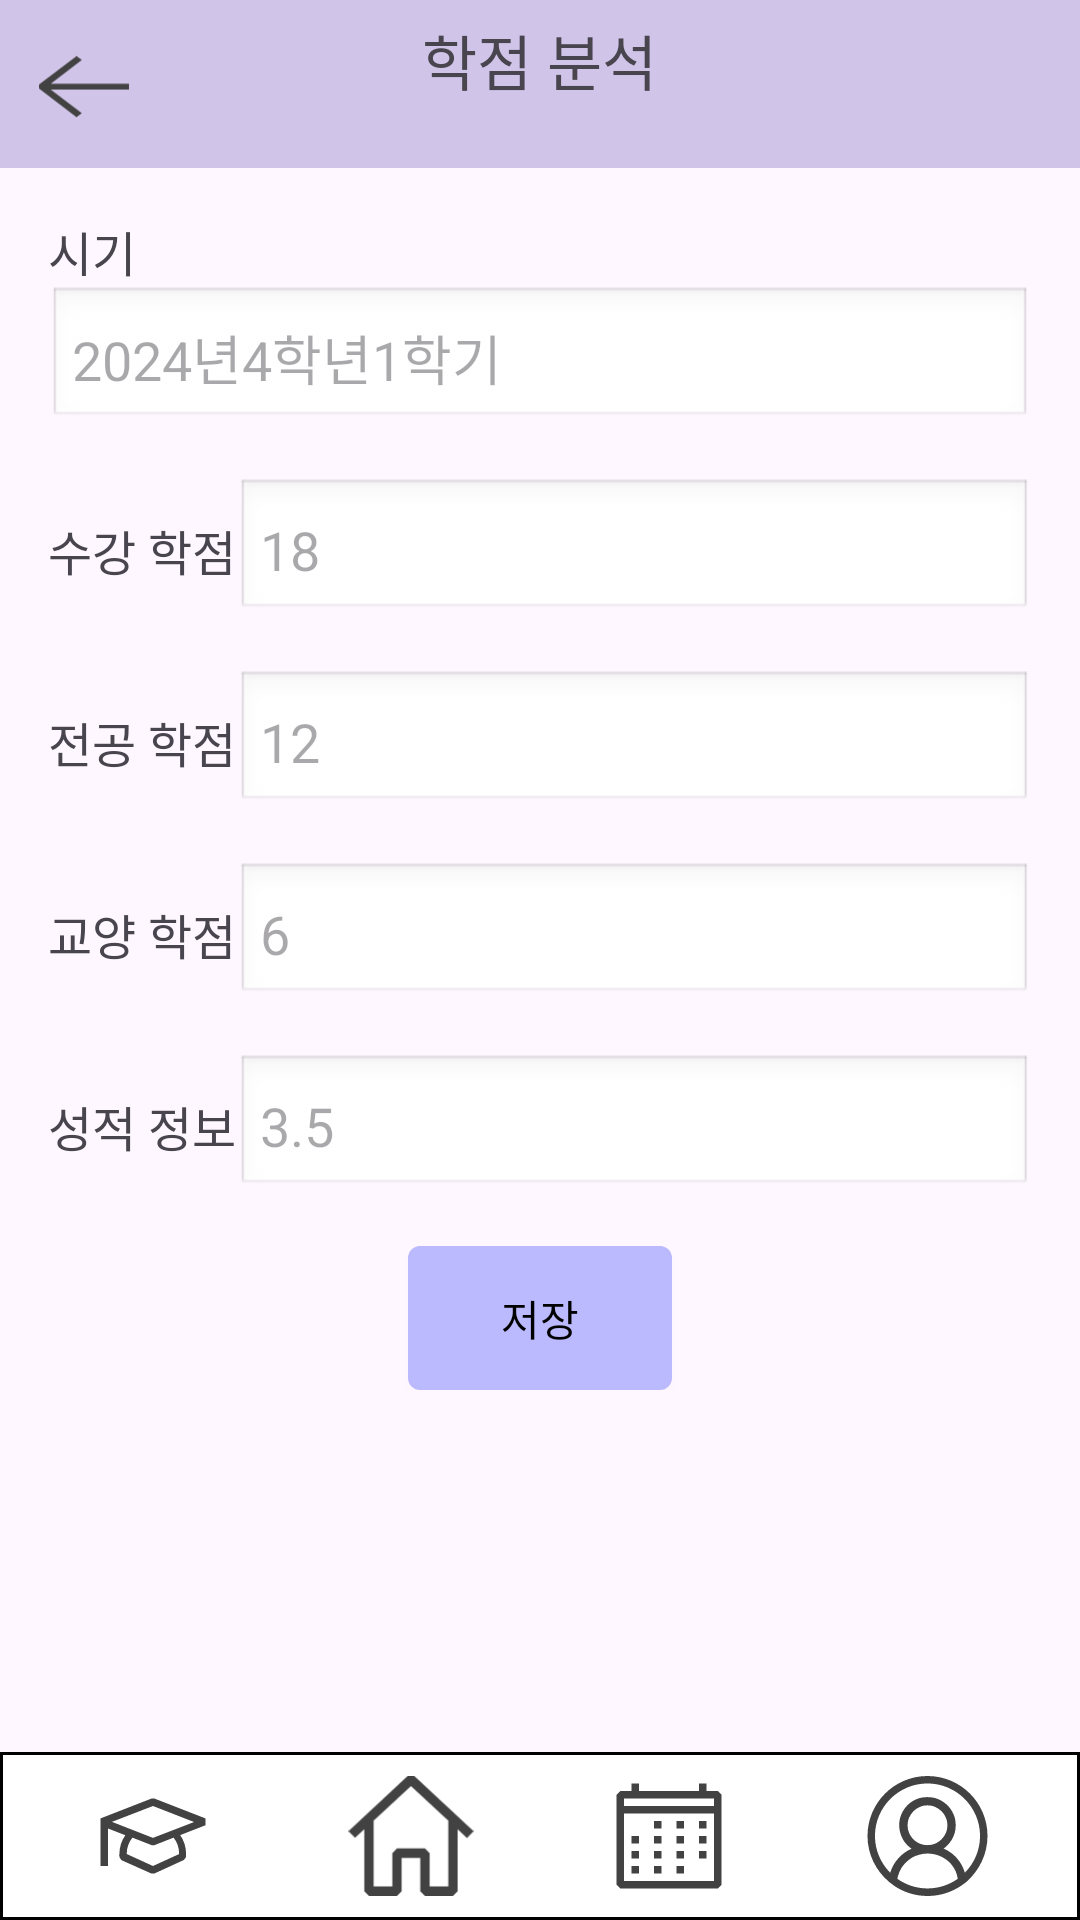

Write the Android layout XML for this screen, with the resource values it uses.
<!-- AndroidManifest.xml: application theme Theme.StudyBridgeCapstone -->
<!-- res/layout/score_grade_save.xml -->
<?xml version="1.0" encoding="utf-8"?>
<androidx.constraintlayout.widget.ConstraintLayout xmlns:android="http://schemas.android.com/apk/res/android"
    xmlns:app="http://schemas.android.com/apk/res-auto"
    xmlns:tools="http://schemas.android.com/tools"
    android:id="@+id/main"
    android:layout_width="match_parent"
    android:layout_height="match_parent"
    tools:context=".ScoreGradeSave">

    
    <RelativeLayout
        android:id="@+id/title_bar"
        android:layout_width="match_parent"
        android:layout_height="wrap_content"
        android:background="#D1C4E9"
        android:padding="4dp"
        app:layout_constraintTop_toTopOf="parent">

        <ImageButton
            android:id="@+id/back_button"
            android:layout_width="40dp"
            android:layout_height="40dp"
            android:layout_alignParentStart="true"
            android:background="@null"
            android:src="@drawable/back_button"
            android:scaleType="fitCenter"
            android:layout_margin="4dp" />

        <TextView
            android:id="@+id/title_text"
            android:layout_width="wrap_content"
            android:layout_height="wrap_content"
            android:text="학점 분석"
            android:textSize="20sp"
            android:layout_centerHorizontal="true"
            android:padding="4px" />

    </RelativeLayout>

    
    <ScrollView
        android:layout_width="0dp"
        android:layout_height="0dp"
        app:layout_constraintTop_toBottomOf="@id/title_bar"
        app:layout_constraintBottom_toTopOf="@id/bottom_nav"
        app:layout_constraintStart_toStartOf="parent"
        app:layout_constraintEnd_toEndOf="parent">

        <LinearLayout
            android:id="@+id/Testform"
            android:layout_width="match_parent"
            android:layout_height="wrap_content"
            android:orientation="vertical"
            android:padding="16dp">

            
            <TextView
                android:layout_width="wrap_content"
                android:layout_height="wrap_content"
                android:text="시기"
                android:textSize="16sp" />

            <EditText
                android:id="@+id/testperiod_edit_text"
                android:layout_width="match_parent"
                android:layout_height="wrap_content"
                android:layout_marginBottom="16dp"
                android:hint="2024년4학년1학기"
                android:padding="8dp"
                android:background="@android:drawable/edit_text" />

            
            <TableLayout
                android:layout_width="match_parent"
                android:layout_height="wrap_content"
                android:stretchColumns="1,3">

                
                <TableRow>
                    <TextView
                        android:layout_width="wrap_content"
                        android:layout_height="wrap_content"
                        android:text="수강 학점"
                        android:textSize="16sp" />
                    <EditText
                        android:id="@+id/language_grade_text"
                        android:layout_width="0dp"
                        android:layout_height="wrap_content"
                        android:layout_marginBottom="16dp"
                        android:hint="18"
                        android:layout_weight="1"
                        android:padding="8dp"
                        android:background="@android:drawable/edit_text" />
                </TableRow>

                
                <TableRow>
                    <TextView
                        android:layout_width="wrap_content"
                        android:layout_height="wrap_content"
                        android:text="전공 학점"
                        android:textSize="16sp" />
                    <EditText
                        android:id="@+id/math_grade_edit_text"
                        android:layout_width="0dp"
                        android:layout_height="wrap_content"
                        android:layout_marginBottom="16dp"
                        android:hint="12"
                        android:layout_weight="1"
                        android:padding="8dp"
                        android:background="@android:drawable/edit_text" />
                </TableRow>

                
                <TableRow>
                    <TextView
                        android:layout_width="wrap_content"
                        android:layout_height="wrap_content"
                        android:text="교양 학점"
                        android:textSize="16sp" />
                    <EditText
                        android:id="@+id/english_edit_text2"
                        android:layout_width="0dp"
                        android:layout_height="wrap_content"
                        android:layout_marginBottom="16dp"
                        android:hint="6"
                        android:layout_weight="1"
                        android:padding="8dp"
                        android:background="@android:drawable/edit_text" />
                </TableRow>

                
                <TableRow>
                    <TextView
                        android:layout_width="wrap_content"
                        android:layout_height="wrap_content"
                        android:text="성적 정보"
                        android:textSize="16sp" />
                    <EditText
                        android:id="@+id/korean_history_grade_text"
                        android:layout_width="0dp"
                        android:layout_height="wrap_content"
                        android:layout_marginBottom="16dp"
                        android:hint="3.5"
                        android:layout_weight="1"
                        android:padding="8dp"
                        android:background="@android:drawable/edit_text" />
                </TableRow>
            </TableLayout>

            
            <Button
                android:id="@+id/save_button"
                android:layout_width="wrap_content"
                android:layout_height="wrap_content"
                android:layout_gravity="center"
                android:background="@drawable/save_button"
                android:padding="4dp"
                android:text="저장"
                android:textColor="@android:color/black" />
        </LinearLayout>
    </ScrollView>

    <LinearLayout
        android:id="@+id/bottom_nav"
        android:layout_width="0dp"
        android:layout_height="wrap_content"
        android:background="@drawable/bottom_nav_background"
        android:padding="8dp"
        android:orientation="horizontal"
        app:layout_constraintBottom_toBottomOf="parent"
        app:layout_constraintStart_toStartOf="parent"
        app:layout_constraintEnd_toEndOf="parent">

        <ImageButton
            android:id="@+id/nav_button1"
            android:layout_width="0dp"
            android:layout_height="40dp"
            android:layout_weight="1"
            android:background="@null"
            android:scaleType="fitCenter"
            android:src="@drawable/score_button"/>


        <ImageButton
            android:id="@+id/nav_button3"
            android:layout_width="0dp"
            android:layout_height="40dp"
            android:layout_weight="1"
            android:background="@null"
            android:scaleType="fitCenter"
            android:src="@drawable/home_button"/>

        <ImageButton
            android:id="@+id/nav_button4"
            android:layout_width="0dp"
            android:layout_height="40dp"
            android:layout_weight="1"
            android:background="@null"
            android:scaleType="fitCenter"
            android:src="@drawable/plan_button"/>

        <ImageButton
            android:id="@+id/nav_button5"
            android:layout_width="0dp"
            android:layout_height="40dp"
            android:layout_weight="1"
            android:background="@null"
            android:scaleType="fitCenter"
            android:src="@drawable/profile_button"/>
    </LinearLayout>
</androidx.constraintlayout.widget.ConstraintLayout>
<!-- resources referenced by this layout -->
<resources>
  <!-- drawable back_button (drawable) -->
  <?xml version="1.0" encoding="utf-8"?>
  <vector xmlns:android="http://schemas.android.com/apk/res/android"
      android:width="21dp"
      android:height="16dp"
      android:viewportWidth="21"
      android:viewportHeight="16">
      <path
          android:fillColor="#FF424242"
          android:fillType="evenOdd"
          android:pathData="M9.19 3.1l-6.56 5v0.7l6.56 5 0.93-0.7-5.45-4.15h13.7v-1H4.68l5.45-4.15-0.93-0.7Z"/>
  </vector>
  <!-- drawable bottom_nav_background (drawable) -->
  <?xml version="1.0" encoding="utf-8"?>
  <shape xmlns:android="http://schemas.android.com/apk/res/android">
      <solid android:color="#FFFFFF"/>
      <stroke android:width="1dp" android:color="#000000"/> 
  </shape>
  <!-- drawable home_button (drawable) -->
  <?xml version="1.0" encoding="utf-8"?>
  <vector xmlns:android="http://schemas.android.com/apk/res/android"
      android:width="24dp"
      android:height="23dp"
      android:viewportWidth="24"
      android:viewportHeight="23">
      <path
          android:fillColor="#FF424242"
          android:fillType="evenOdd"
          android:pathData="M12.63 0L24 10.57l-1.27 1.3-1.8-1.67v11.89L20.03 23h-5.36l-0.9-0.91V15.7H10.2v6.38L9.31 23H3.95l-0.9-0.91V10.2l-1.78 1.65L0 10.57 11.35 0h0.02 1.25 0.01ZM4.84 8.55v12.63h3.58V14.8l0.89-0.91h5.36l0.9 0.9v6.39h3.57V8.54l-7.15-6.6-7.15 6.61Z"/>
  </vector>
  <!-- drawable plan_button (drawable) -->
  <?xml version="1.0" encoding="utf-8"?>
  <vector xmlns:android="http://schemas.android.com/apk/res/android"
      android:width="24dp"
      android:height="24dp"
      android:viewportWidth="24"
      android:viewportHeight="24">
      <path
          android:fillColor="#FF424242"
          android:fillType="evenOdd"
          android:pathData="M21.75 3H19.5V1.5H18V3H6V1.5H4.5V3H2.25L1.5 3.75v18l0.75 0.75h19.5l0.75-0.75v-18L21.75 3ZM21 21H3V7.5h18V21Zm0-15H3V4.5h18V6ZM6 12H4.5v1.5H6V12Zm-1.5 3H6v1.5H4.5V15ZM6 18H4.5v1.5H6V18Zm3-6h1.5v1.5H9V12Zm1.5 3H9v1.5h1.5V15ZM9 18h1.5v1.5H9V18Zm1.5-9H9v1.5h1.5V9Zm3 3H15v1.5h-1.5V12Zm1.5 3h-1.5v1.5H15V15Zm-1.5 3H15v1.5h-1.5V18ZM15 9h-1.5v1.5H15V9Zm3 3h1.5v1.5H18V12Zm1.5 3H18v1.5h1.5V15ZM18 9h1.5v1.5H18V9Z"/>
  </vector>
  <!-- drawable profile_button: vector/xml drawable (drawable, 2172 chars, omitted) -->
  <!-- drawable save_button (drawable) -->
  <?xml version="1.0" encoding="utf-8"?>
  <shape xmlns:android="http://schemas.android.com/apk/res/android">
      <solid android:color="#BCBAFE"/>
      <corners android:radius="4dp"/>
  </shape>
  <!-- drawable score_button (drawable) -->
  <?xml version="1.0" encoding="utf-8"?>
  <vector xmlns:android="http://schemas.android.com/apk/res/android"
      android:width="28dp"
      android:height="28dp"
      android:viewportWidth="28"
      android:viewportHeight="28">
      <path
          android:fillColor="#FF424242"
          android:pathData="M26.25 9.9L14.31 5.25h-0.63L1.75 9.9V21H3.5v-8.75l4.04 1.57c-0.9 1.28-1.37 2.8-1.38 4.34-0.02 0.2-0.02 0.39 0 0.58v0.2l0.49 0.7 6.96 3.11h0.72l6.9-3.17 0.49-0.7v-0.2-0.57c-0.01-1.54-0.49-3.05-1.37-4.32l5.9-2.3V9.9Zm-6.16 8.2v0.12L13.99 21l-6.12-2.8v-0.1c0.01-1.35 0.48-2.66 1.32-3.72l4.51 1.76h0.63l4.48-1.76c0.84 1.06 1.29 2.37 1.28 3.71Zm-6.1-3.66L4.42 10.7 14 7l9.59 3.74-9.6 3.7Z"/>
  </vector>
  <style name="Theme.StudyBridgeCapstone" parent="Base.Theme.StudyBridgeCapstone" />
  <style name="Base.Theme.StudyBridgeCapstone" parent="Theme.Material3.DayNight.NoActionBar">
          
          
      </style>
</resources>
